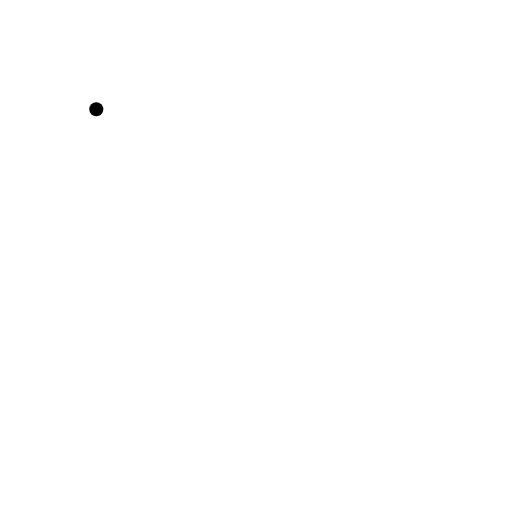
t = 0.00 s
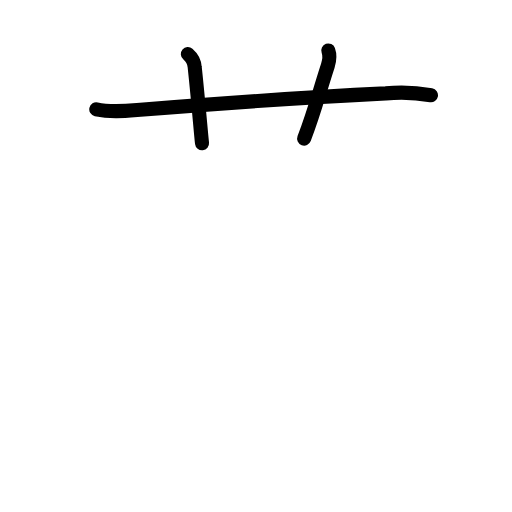
t = 2.88 s
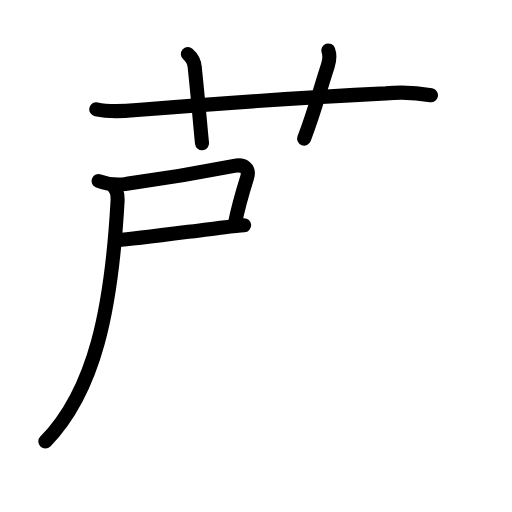
t = 5.63 s
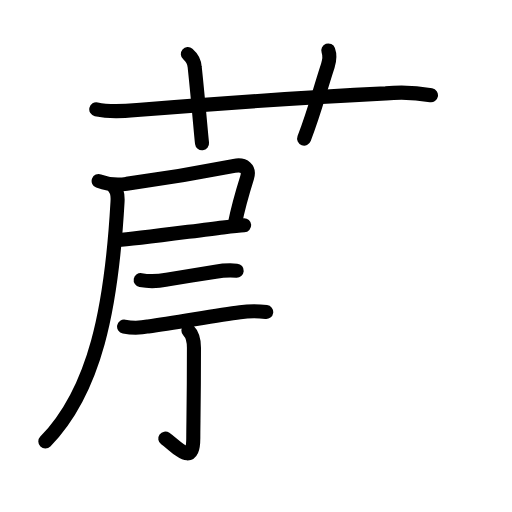
t = 8.42 s
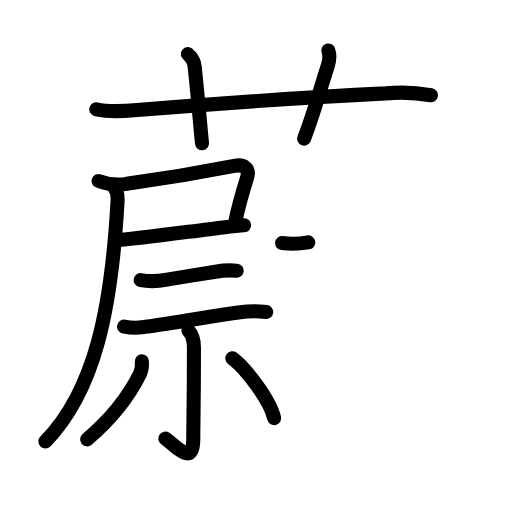
t = 11.25 s
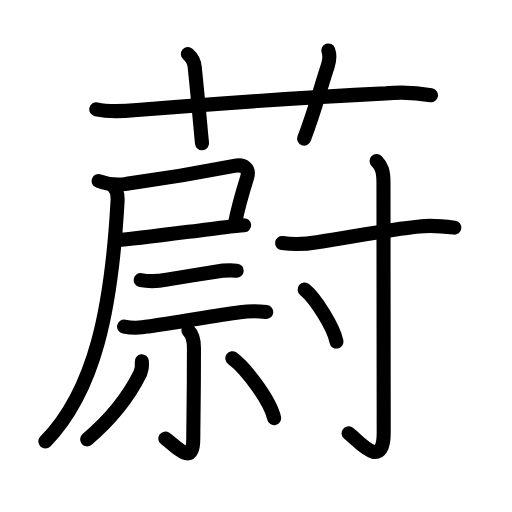
t = 14.00 s

The animated SVG that drew these frames (rendered in a browser with its animation timeline set to each time). Animation: 47 SMIL elements (animate=47); one cycle of 14.00 s.

<?xml version="1.0" encoding="UTF-8"?>
<!--
AniKanjiVG is licensed by CC-BY-SA Paul C. Sommerhoff (https://bitbucket.org/sommerhoff/anikanjivg).
AniKanjiVG uses KanjiVG which is licensed by CC-BY-SA Ulrich Apel (http://kanjivg.tagaini.net).
See also http://creativecommons.org/licenses/by-sa/3.0/
-->
<svg xmlns:kvg='http://kanjivg.tagaini.net' xmlns='http://www.w3.org/2000/svg' width='109' height='109' viewBox='0 0 109 109' style='fill:none;stroke:#000000;stroke-width:3;stroke-linecap:round;stroke-linejoin:round;' id="kvg:kanji_0851a"><g id="kvg:0851a" kvg:element="蔚"><g id="kvg:0851a-g1" kvg:element="艹" kvg:variant="true" kvg:original="艸" kvg:position="top" kvg:radical="general"><path id="kvg:0851a-s1" kvg:type="㇐" d="M20.5,23.27c3.11,0.69,6.18,0.36,9.38,0.1c13.52-1.1,37.12-2.75,52.25-3.49c3.23-0.3,6.43-0.17,9.62,0.4"><animate attributeName="d" begin="0.0s" dur="0.3333333333333333s" from="M20.5,23.27C20.5,23.27,20.5,23.27,20.5,23.27" to="M20.5,23.27c3.11,0.69,6.18,0.36,9.38,0.1" />
<animate attributeName="d" begin="0.3333333333333333s" dur="0.3333333333333333s" from="M20.5,23.27c3.11,0.69,6.18,0.36,9.38,0.1c0,0,0,0,0,0,0" to="M20.5,23.27c3.11,0.69,6.18,0.36,9.38,0.1c13.52-1.1,37.12-2.75,52.25-3.49" />
<animate attributeName="d" begin="0.6666666666666666s" dur="0.3333333333333333s" from="M20.5,23.27c3.11,0.69,6.18,0.36,9.38,0.1c13.52-1.1,37.12-2.75,52.25-3.49c0,0,0,0,0,0,0" to="M20.5,23.27c3.11,0.69,6.18,0.36,9.38,0.1c13.52-1.1,37.12-2.75,52.25-3.49c3.23-0.3,6.43-0.17,9.62,0.4" />
</path>
<path id="kvg:0851a-s2" kvg:type="㇑a" d="M39.99,11.5c0.94,0.81,1.42,1.76,1.47,2.87c0.81,7.67,1.28,13.66,1.55,16.13"><animate attributeName="d" begin="1.0s" dur="0.5s" from="M39.99,11.5C39.99,11.5,39.99,11.5,39.99,11.5" to="M39.99,11.5c0.94,0.81,1.42,1.76,1.47,2.87" />
<animate attributeName="d" begin="1.5s" dur="0.5s" from="M39.99,11.5c0.94,0.81,1.42,1.76,1.47,2.87c0,0,0,0,0,0,0" to="M39.99,11.5c0.94,0.81,1.42,1.76,1.47,2.87c0.81,7.67,1.28,13.66,1.55,16.13" />
<animate attributeName="d" begin="0s" dur="1.0s" from="M-100,-100" to="M-100,-100" />
</path>
<path id="kvg:0851a-s3" kvg:type="㇑a" d="M69.89,10.75c0.33,0.92,0.27,2.11-0.1,3.24c-2.17,6.66-2.66,9.24-5.04,15.51"><animate attributeName="d" begin="2.0s" dur="0.5s" from="M69.89,10.75C69.89,10.75,69.89,10.75,69.89,10.75" to="M69.89,10.75c0.33,0.92,0.27,2.11-0.1,3.24" />
<animate attributeName="d" begin="2.5s" dur="0.5s" from="M69.89,10.75c0.33,0.92,0.27,2.11-0.1,3.24c0,0,0,0,0,0,0" to="M69.89,10.75c0.33,0.92,0.27,2.11-0.1,3.24c-2.17,6.66-2.66,9.24-5.04,15.51" />
<animate attributeName="d" begin="0s" dur="2.0s" from="M-100,-100" to="M-100,-100" />
</path>
</g>
<g id="kvg:0851a-g2" kvg:element="尉" kvg:position="bottom"><g id="kvg:0851a-g3" kvg:position="left"><g id="kvg:0851a-g4" kvg:element="尸" kvg:position="tare"><path id="kvg:0851a-s4" kvg:type="㇕c" d="M21,38.53c1.97,0.74,3.97,0.94,5.98,0.61c7.87-1.1,17.43-2.76,22.89-3.83c2.16-0.42,3.31,0.62,2.74,2.47c-0.68,2.17-1.97,6.61-2.59,9.77"><animate attributeName="d" begin="3.0s" dur="0.25s" from="M21,38.53C21,38.53,21,38.53,21,38.53" to="M21,38.53c1.97,0.74,3.97,0.94,5.98,0.61" />
<animate attributeName="d" begin="3.25s" dur="0.25s" from="M21,38.53c1.97,0.74,3.97,0.94,5.98,0.61c0,0,0,0,0,0,0" to="M21,38.53c1.97,0.74,3.97,0.94,5.98,0.61c7.87-1.1,17.43-2.76,22.89-3.83" />
<animate attributeName="d" begin="3.5s" dur="0.25s" from="M21,38.53c1.97,0.74,3.97,0.94,5.98,0.61c7.87-1.1,17.43-2.76,22.89-3.83c0,0,0,0,0,0,0" to="M21,38.53c1.97,0.74,3.97,0.94,5.98,0.61c7.87-1.1,17.43-2.76,22.89-3.83c2.16-0.42,3.31,0.62,2.74,2.47" />
<animate attributeName="d" begin="3.75s" dur="0.25s" from="M21,38.53c1.97,0.74,3.97,0.94,5.98,0.61c7.87-1.1,17.43-2.76,22.89-3.83c2.16-0.42,3.31,0.62,2.74,2.47c0,0,0,0,0,0,0" to="M21,38.53c1.97,0.74,3.97,0.94,5.98,0.61c7.87-1.1,17.43-2.76,22.89-3.83c2.16-0.42,3.31,0.62,2.74,2.47c-0.68,2.17-1.97,6.61-2.59,9.77" />
<animate attributeName="d" begin="0s" dur="3.0s" from="M-100,-100" to="M-100,-100" />
</path>
<path id="kvg:0851a-s5" kvg:type="㇐b" d="M25.12,51.1c3.4-0.16,15.44-1.84,22.36-2.68c2.1-0.26,3.73-0.43,4.5-0.47"><animate attributeName="d" begin="4.0s" dur="0.5s" from="M25.12,51.1C25.12,51.1,25.12,51.1,25.12,51.1" to="M25.12,51.1c3.4-0.16,15.44-1.84,22.36-2.68" />
<animate attributeName="d" begin="4.5s" dur="0.5s" from="M25.12,51.1c3.4-0.16,15.44-1.84,22.36-2.68c0,0,0,0,0,0,0" to="M25.12,51.1c3.4-0.16,15.44-1.84,22.36-2.68c2.1-0.26,3.73-0.43,4.5-0.47" />
<animate attributeName="d" begin="0s" dur="4.0s" from="M-100,-100" to="M-100,-100" />
</path>
<path id="kvg:0851a-s6" kvg:type="㇒" d="M24.3,39.9c0.7,0.7,0.79,1.9,0.72,3.08c-1.28,22.6-4.75,40.11-15.37,51.01"><animate attributeName="d" begin="5.0s" dur="0.5s" from="M24.3,39.9C24.3,39.9,24.3,39.9,24.3,39.9" to="M24.3,39.9c0.7,0.7,0.79,1.9,0.72,3.08" />
<animate attributeName="d" begin="5.5s" dur="0.5s" from="M24.3,39.9c0.7,0.7,0.79,1.9,0.72,3.08c0,0,0,0,0,0,0" to="M24.3,39.9c0.7,0.7,0.79,1.9,0.72,3.08c-1.28,22.6-4.75,40.11-15.37,51.01" />
<animate attributeName="d" begin="0s" dur="5.0s" from="M-100,-100" to="M-100,-100" />
</path>
</g>
<g id="kvg:0851a-g5" kvg:element="示"><g id="kvg:0851a-g6" kvg:position="top"><path id="kvg:0851a-s7" kvg:type="㇐" d="M29.95,59.63c2.05,0.37,3.73,0.25,5.56-0.1c3.17-0.5,7.35-1.22,10.37-1.68c1.49-0.27,2.99-0.35,4.51-0.23"><animate attributeName="d" begin="6.0s" dur="0.3333333333333333s" from="M29.95,59.63C29.95,59.63,29.95,59.63,29.95,59.63" to="M29.95,59.63c2.05,0.37,3.73,0.25,5.56-0.1" />
<animate attributeName="d" begin="6.333333333333333s" dur="0.3333333333333333s" from="M29.95,59.63c2.05,0.37,3.73,0.25,5.56-0.1c0,0,0,0,0,0,0" to="M29.95,59.63c2.05,0.37,3.73,0.25,5.56-0.1c3.17-0.5,7.35-1.22,10.37-1.68" />
<animate attributeName="d" begin="6.666666666666667s" dur="0.3333333333333333s" from="M29.95,59.63c2.05,0.37,3.73,0.25,5.56-0.1c3.17-0.5,7.35-1.22,10.37-1.68c0,0,0,0,0,0,0" to="M29.95,59.63c2.05,0.37,3.73,0.25,5.56-0.1c3.17-0.5,7.35-1.22,10.37-1.68c1.49-0.27,2.99-0.35,4.51-0.23" />
<animate attributeName="d" begin="0s" dur="6.0s" from="M-100,-100" to="M-100,-100" />
</path>
<path id="kvg:0851a-s8" kvg:type="㇐" d="M26.42,69.53c1.71,0.34,3.41,0.33,5.11-0.03c6.04-0.81,14.36-2.36,19.58-3.02c1.84-0.27,3.69-0.29,5.56-0.05"><animate attributeName="d" begin="7.0s" dur="0.3333333333333333s" from="M26.42,69.53C26.42,69.53,26.42,69.53,26.42,69.53" to="M26.42,69.53c1.71,0.34,3.41,0.33,5.11-0.03" />
<animate attributeName="d" begin="7.333333333333333s" dur="0.3333333333333333s" from="M26.42,69.53c1.71,0.34,3.41,0.33,5.11-0.03c0,0,0,0,0,0,0" to="M26.42,69.53c1.71,0.34,3.41,0.33,5.11-0.03c6.04-0.81,14.36-2.36,19.58-3.02" />
<animate attributeName="d" begin="7.666666666666667s" dur="0.3333333333333333s" from="M26.42,69.53c1.71,0.34,3.41,0.33,5.11-0.03c6.04-0.81,14.36-2.36,19.58-3.02c0,0,0,0,0,0,0" to="M26.42,69.53c1.71,0.34,3.41,0.33,5.11-0.03c6.04-0.81,14.36-2.36,19.58-3.02c1.84-0.27,3.69-0.29,5.56-0.05" />
<animate attributeName="d" begin="0s" dur="7.0s" from="M-100,-100" to="M-100,-100" />
</path>
</g>
<g id="kvg:0851a-g7" kvg:position="bottom"><path id="kvg:0851a-s9" kvg:type="㇑" d="M40.11,70.34c0.8,0.8,1.18,1.69,1.18,3.67c0,11.65-0.14,16.32-0.14,19.21c0,6.13-3.09,2.2-5.96,0.15"><animate attributeName="d" begin="8.0s" dur="0.3333333333333333s" from="M40.11,70.34C40.11,70.34,40.11,70.34,40.11,70.34" to="M40.11,70.34c0.8,0.8,1.18,1.69,1.18,3.67" />
<animate attributeName="d" begin="8.333333333333334s" dur="0.3333333333333333s" from="M40.11,70.34c0.8,0.8,1.18,1.69,1.18,3.67c0,0,0,0,0,0,0" to="M40.11,70.34c0.8,0.8,1.18,1.69,1.18,3.67c0,11.65-0.14,16.32-0.14,19.21" />
<animate attributeName="d" begin="8.666666666666666s" dur="0.3333333333333333s" from="M40.11,70.34c0.8,0.8,1.18,1.69,1.18,3.67c0,11.65-0.14,16.32-0.14,19.21c0,0,0,0,0,0,0" to="M40.11,70.34c0.8,0.8,1.18,1.69,1.18,3.67c0,11.65-0.14,16.32-0.14,19.21c0,6.13-3.09,2.2-5.96,0.15" />
<animate attributeName="d" begin="0s" dur="8.0s" from="M-100,-100" to="M-100,-100" />
</path>
<path id="kvg:0851a-s10" kvg:type="㇒" d="M30.19,76.93c0.1,0.91-0.02,1.78-0.37,2.62c-1.8,3.64-4.68,8.41-11.27,13.98"><animate attributeName="d" begin="9.0s" dur="0.5s" from="M30.19,76.93C30.19,76.93,30.19,76.93,30.19,76.93" to="M30.19,76.93c0.1,0.91-0.02,1.78-0.37,2.62" />
<animate attributeName="d" begin="9.5s" dur="0.5s" from="M30.19,76.93c0.1,0.91-0.02,1.78-0.37,2.62c0,0,0,0,0,0,0" to="M30.19,76.93c0.1,0.91-0.02,1.78-0.37,2.62c-1.8,3.64-4.68,8.41-11.27,13.98" />
<animate attributeName="d" begin="0s" dur="9.0s" from="M-100,-100" to="M-100,-100" />
</path>
<path id="kvg:0851a-s11" kvg:type="㇔" d="M49.46,76.27c3.08,2.29,8.12,9.17,8.89,12.74"><animate attributeName="d" begin="10.0s" dur="1.0s" from="M49.46,76.27C49.46,76.27,49.46,76.27,49.46,76.27" to="M49.46,76.27c3.08,2.29,8.12,9.17,8.89,12.74" />
<animate attributeName="d" begin="0s" dur="10.0s" from="M-100,-100" to="M-100,-100" />
</path>
</g>
</g>
</g>
<g id="kvg:0851a-g8" kvg:element="寸" kvg:position="right"><path id="kvg:0851a-s12" kvg:type="㇐" d="M60.06,51.75c2.5,0.32,4.97,0.25,7.43-0.19c6.77-0.97,14.56-2.6,21.77-3.34c2.48-0.32,4.97-0.07,7.46,0.24"><animate attributeName="d" begin="11.0s" dur="0.3333333333333333s" from="M60.06,51.75C60.06,51.75,60.06,51.75,60.06,51.75" to="M60.06,51.75c2.5,0.32,4.97,0.25,7.43-0.19" />
<animate attributeName="d" begin="11.333333333333334s" dur="0.3333333333333333s" from="M60.06,51.75c2.5,0.32,4.97,0.25,7.43-0.19c0,0,0,0,0,0,0" to="M60.06,51.75c2.5,0.32,4.97,0.25,7.43-0.19c6.77-0.97,14.56-2.6,21.77-3.34" />
<animate attributeName="d" begin="11.666666666666666s" dur="0.3333333333333333s" from="M60.06,51.75c2.5,0.32,4.97,0.25,7.43-0.19c6.77-0.97,14.56-2.6,21.77-3.34c0,0,0,0,0,0,0" to="M60.06,51.75c2.5,0.32,4.97,0.25,7.43-0.19c6.77-0.97,14.56-2.6,21.77-3.34c2.48-0.32,4.97-0.07,7.46,0.24" />
<animate attributeName="d" begin="0s" dur="11.0s" from="M-100,-100" to="M-100,-100" />
</path>
<path id="kvg:0851a-s13" kvg:type="㇚" d="M80.17,34.28c1.09,1.09,1.47,2.21,1.47,4.6c0,16.09,0.05,49.64,0.05,53.2c0,8.63-5.79,1.28-7.47,0.18"><animate attributeName="d" begin="12.0s" dur="0.3333333333333333s" from="M80.17,34.28C80.17,34.28,80.17,34.28,80.17,34.28" to="M80.17,34.28c1.09,1.09,1.47,2.21,1.47,4.6" />
<animate attributeName="d" begin="12.333333333333334s" dur="0.3333333333333333s" from="M80.17,34.28c1.09,1.09,1.47,2.21,1.47,4.6c0,0,0,0,0,0,0" to="M80.17,34.28c1.09,1.09,1.47,2.21,1.47,4.6c0,16.09,0.05,49.64,0.05,53.2" />
<animate attributeName="d" begin="12.666666666666666s" dur="0.3333333333333333s" from="M80.17,34.28c1.09,1.09,1.47,2.21,1.47,4.6c0,16.09,0.05,49.64,0.05,53.2c0,0,0,0,0,0,0" to="M80.17,34.28c1.09,1.09,1.47,2.21,1.47,4.6c0,16.09,0.05,49.64,0.05,53.2c0,8.63-5.79,1.28-7.47,0.18" />
<animate attributeName="d" begin="0s" dur="12.0s" from="M-100,-100" to="M-100,-100" />
</path>
<path id="kvg:0851a-s14" kvg:type="㇔" d="M64.85,61.62c2.39,1.96,6.18,8.04,6.78,11.09"><animate attributeName="d" begin="13.0s" dur="1.0s" from="M64.85,61.62C64.85,61.62,64.85,61.62,64.85,61.62" to="M64.85,61.62c2.39,1.96,6.18,8.04,6.78,11.09" />
<animate attributeName="d" begin="0s" dur="13.0s" from="M-100,-100" to="M-100,-100" />
</path>
</g>
</g>
</g>
</svg>
